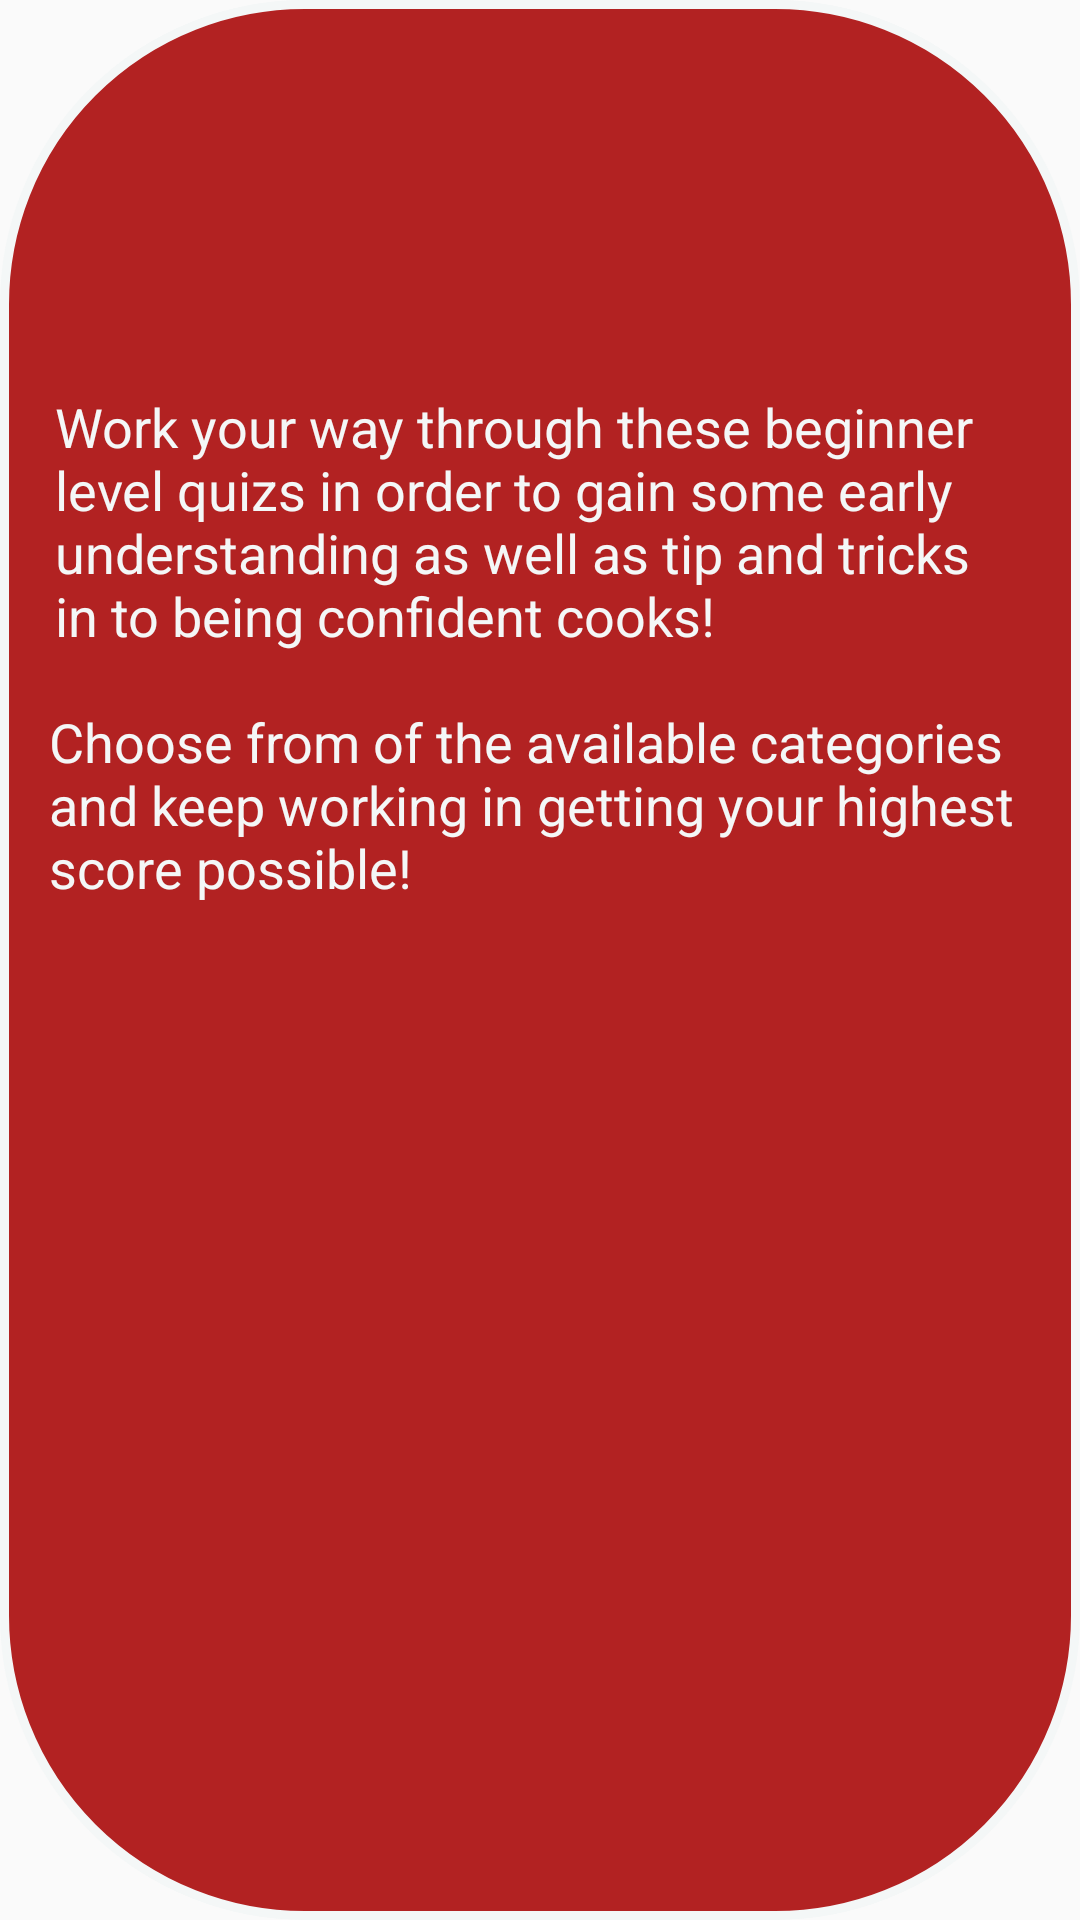

This screen was rendered from an Android layout file. Write that file and the resources it references.
<!-- AndroidManifest.xml: activity theme AppTheme.PopMe -->
<!-- res/layout/activity_popup.xml -->
<?xml version="1.0" encoding="utf-8"?>
<RelativeLayout xmlns:android="http://schemas.android.com/apk/res/android"
    xmlns:app="http://schemas.android.com/apk/res-auto"
    xmlns:tools="http://schemas.android.com/tools"
    android:layout_width="match_parent"
    android:layout_height="match_parent"
    tools:context=".Activities.Quiz.PopupActivity"
    android:background="@drawable/buttonshape2">

    <TextView
        android:id="@+id/textView"
        android:layout_width="323dp"
        android:layout_height="95dp"
        android:layout_centerHorizontal="true"
        android:layout_marginTop="130dp"
        android:text="@string/popup_message1"
        android:textColor="@color/colorBackground"
        android:textSize="18sp"
        android:layout_alignParentTop="true"
        app:layout_constraintEnd_toEndOf="parent"
        app:layout_constraintStart_toStartOf="parent"
        app:layout_constraintTop_toTopOf="parent" />

    <TextView
        android:id="@+id/textView2"
        android:layout_width="325dp"
        android:layout_height="137dp"
        android:layout_below="@+id/textView"
        android:layout_alignEnd="@+id/textView"
        android:layout_marginTop="10dp"
        android:layout_marginEnd="0dp"
        android:layout_marginBottom="8dp"
        android:text="@string/popup_message2"
        android:textColor="@color/colorBackground"
        android:textSize="18sp"
        app:layout_constraintBottom_toBottomOf="parent"
        app:layout_constraintEnd_toEndOf="parent"
        app:layout_constraintHorizontal_bias="0.488"
        app:layout_constraintStart_toStartOf="parent"
        app:layout_constraintTop_toTopOf="parent"
        app:layout_constraintVertical_bias="0.0" />

</RelativeLayout>
<!-- resources referenced by this layout -->
<resources>
  <color name="colorBackground">#F4F7F7</color>
  <!-- drawable buttonshape2 (drawable) -->
  <?xml version="1.0" encoding="utf-8"?>
  <shape xmlns:android="http://schemas.android.com/apk/res/android" android:shape="rectangle" >
      <corners
          android:radius="100dp"
          />
      <solid
          android:color="#B22222"
          />
      <size
          android:width="400dp"
          android:height="60dp"
          />
      <stroke
          android:width="3dp"
          android:color="#F4F7F7"
          />
  </shape>
  <string name="popup_message1">Work your way through these beginner level quizs in order to gain some early understanding as well as tip and tricks in to being confident cooks!</string>
  <string name="popup_message2">Choose from of the available categories and keep working in getting your highest score possible!</string>
  <style name="AppTheme.PopMe">
          <item name="android:windowIsTranslucent">true</item>
          <item name="android:windowCloseOnTouchOutside">true</item>
      </style>
</resources>
